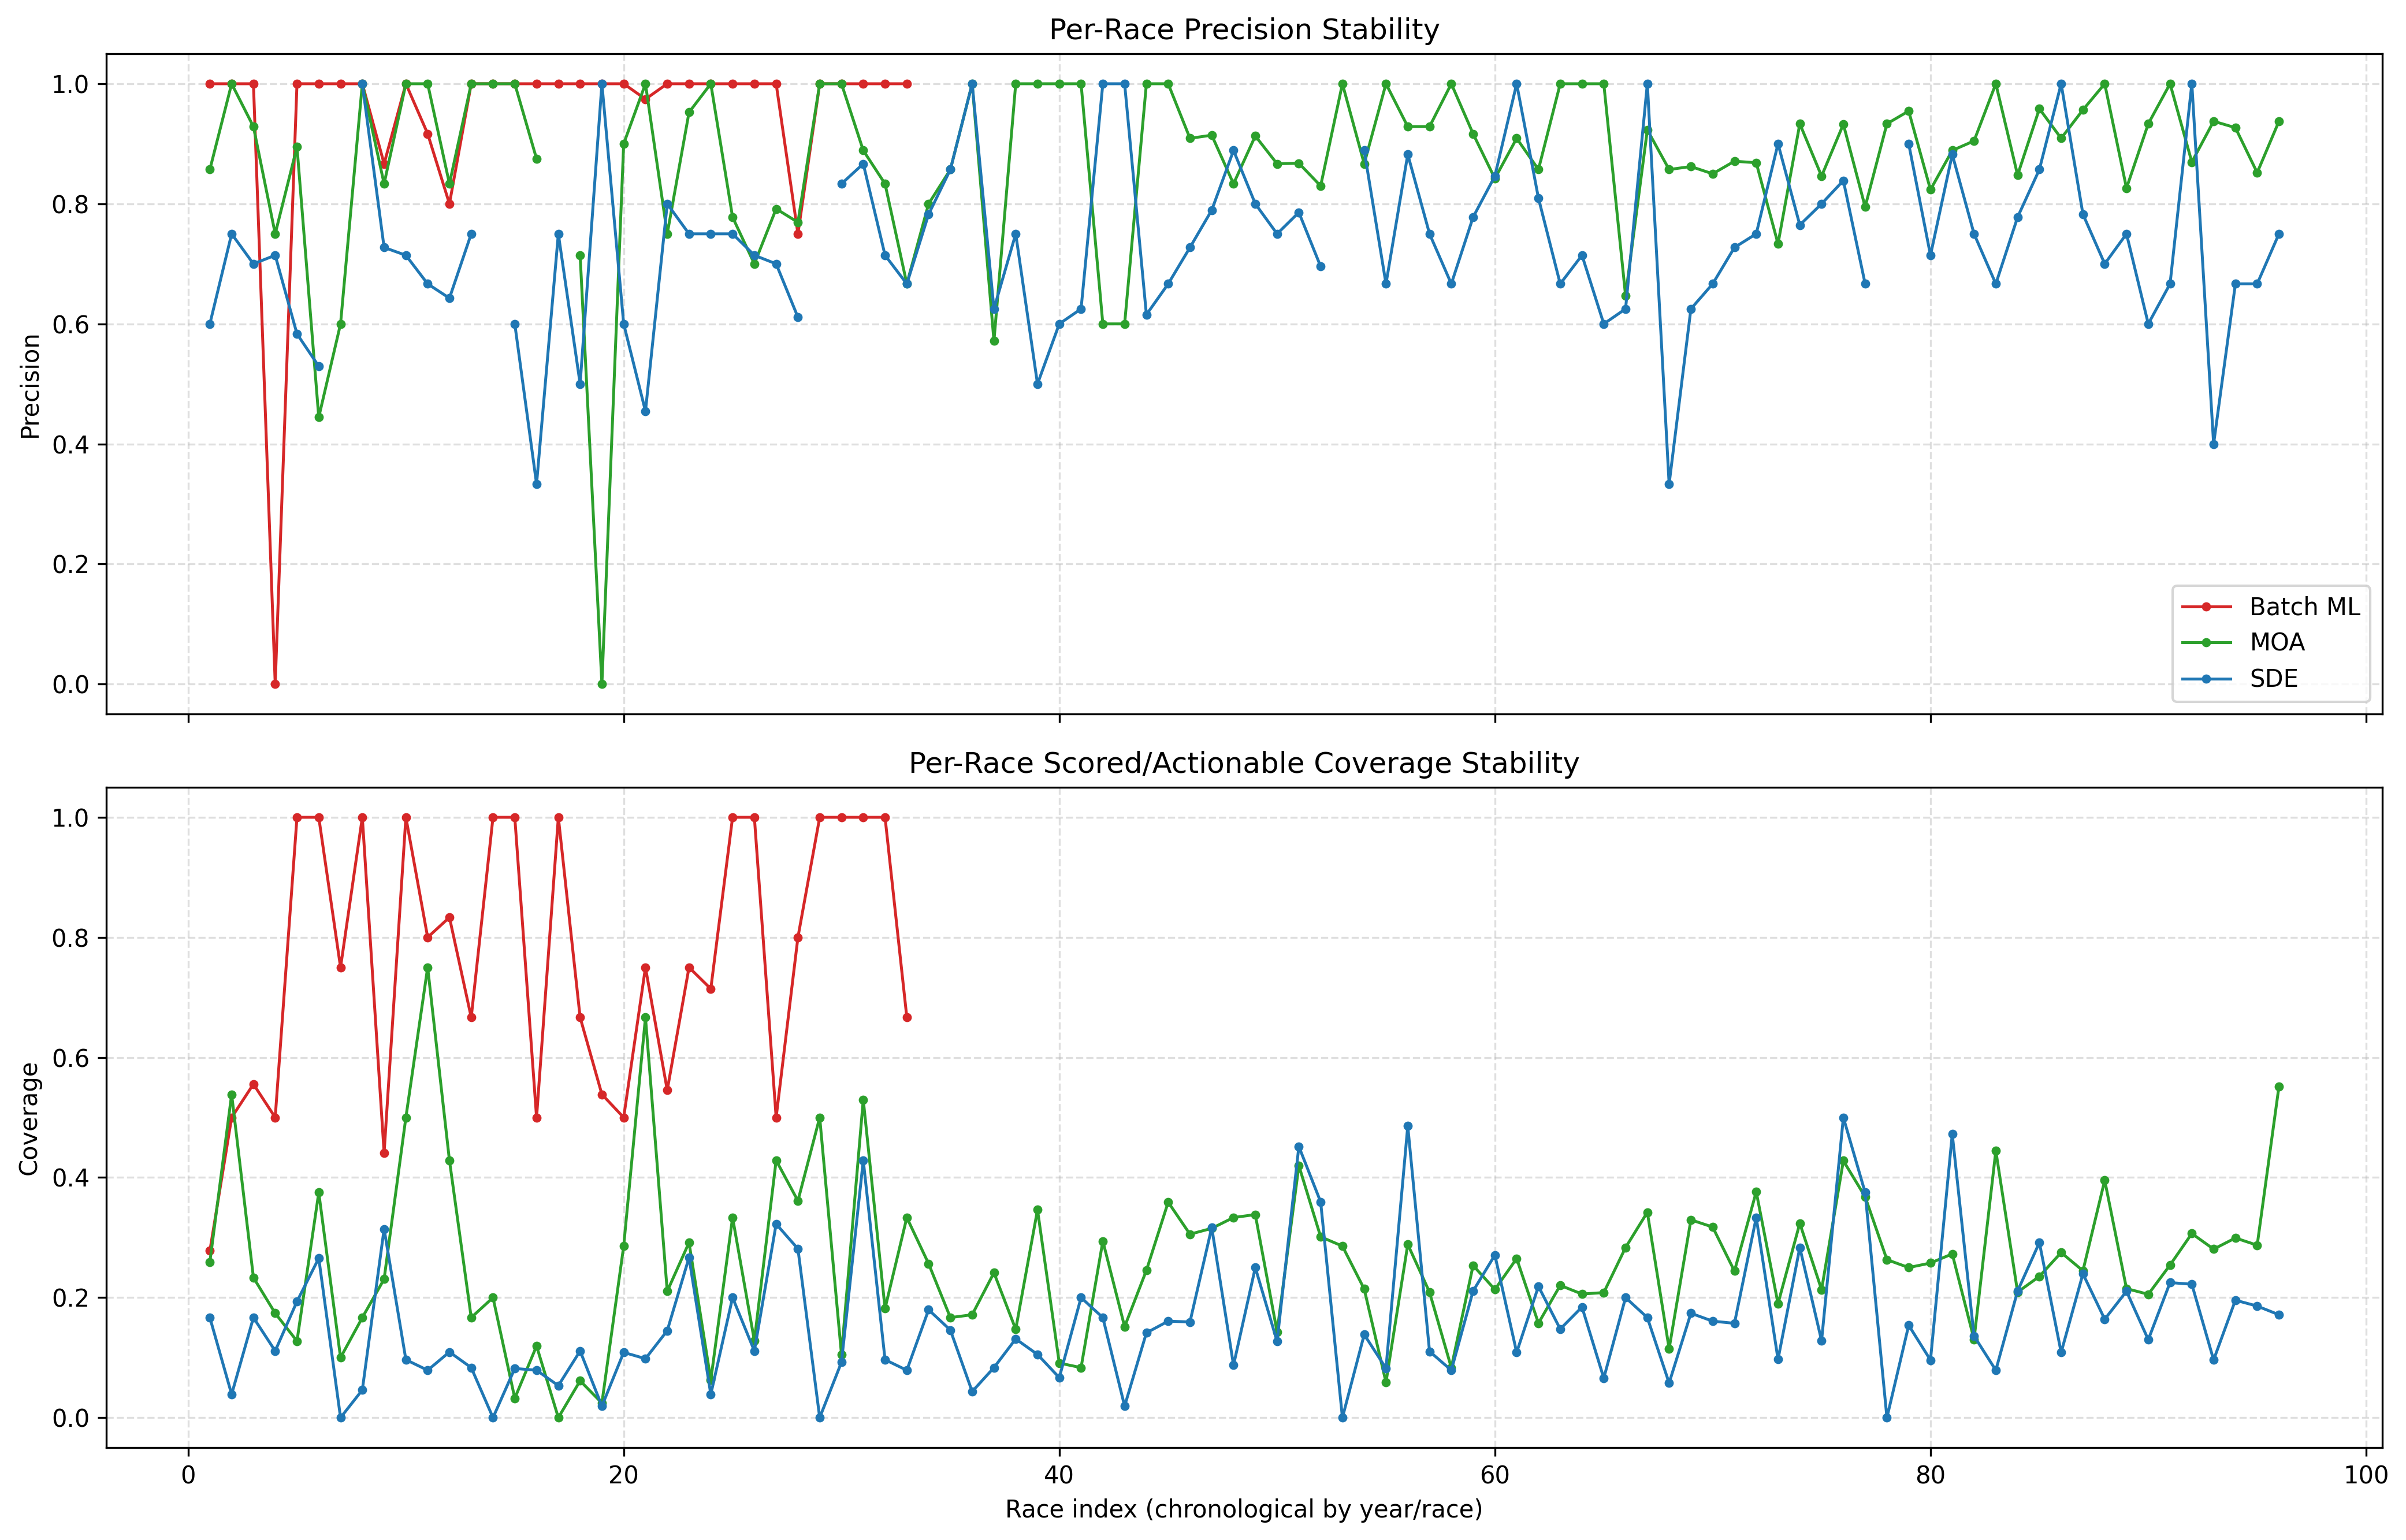

The data file committed next to this chart (first rows):
model, race, year, actionable, scored, tp, fp, precision, coverage, race_index
SDE, 2022 :: Abu Dhabi Grand Prix, 2022, 60, 10, 6, 4, 0.6, 0.1667, 1
SDE, 2022 :: Australian Grand Prix, 2022, 103, 4, 3, 1, 0.75, 0.03883, 2
SDE, 2022 :: Austrian Grand Prix, 2022, 60, 10, 7, 3, 0.7, 0.1667, 3
SDE, 2022 :: Azerbaijan Grand Prix, 2022, 63, 7, 5, 2, 0.7143, 0.1111, 4
SDE, 2022 :: Bahrain Grand Prix, 2022, 62, 12, 7, 5, 0.5833, 0.1935, 5
SDE, 2022 :: Belgian Grand Prix, 2022, 64, 17, 9, 8, 0.5294, 0.2656, 6
SDE, 2022 :: British Grand Prix, 2022, 2, 0, 0, 0, , 0.0, 7
SDE, 2022 :: Canadian Grand Prix, 2022, 65, 3, 3, 0, 1.0, 0.04615, 8
SDE, 2022 :: Dutch Grand Prix, 2022, 35, 11, 8, 3, 0.7273, 0.3143, 9
SDE, 2022 :: Emilia Romagna Grand Prix, 2022, 145, 14, 10, 4, 0.7143, 0.09655, 10
SDE, 2022 :: French Grand Prix, 2022, 38, 3, 2, 1, 0.6667, 0.07895, 11
SDE, 2022 :: Hungarian Grand Prix, 2022, 128, 14, 9, 5, 0.6429, 0.1094, 12
SDE, 2022 :: Italian Grand Prix, 2022, 48, 4, 3, 1, 0.75, 0.08333, 13
SDE, 2022 :: Japanese Grand Prix, 2022, 8, 0, 0, 0, , 0.0, 14
SDE, 2022 :: Mexico City Grand Prix, 2022, 61, 5, 3, 2, 0.6, 0.08197, 15
SDE, 2022 :: Miami Grand Prix, 2022, 38, 3, 1, 2, 0.3333, 0.07895, 16
SDE, 2022 :: Monaco Grand Prix, 2022, 75, 4, 3, 1, 0.75, 0.05333, 17
SDE, 2022 :: Saudi Arabian Grand Prix, 2022, 18, 2, 1, 1, 0.5, 0.1111, 18
SDE, 2022 :: Singapore Grand Prix, 2022, 52, 1, 1, 0, 1.0, 0.01923, 19
SDE, 2022 :: Spanish Grand Prix, 2022, 92, 10, 6, 4, 0.6, 0.1087, 20
SDE, 2022 :: São Paulo Grand Prix, 2022, 112, 11, 5, 6, 0.4545, 0.09821, 21
SDE, 2022 :: United States Grand Prix, 2022, 69, 10, 8, 2, 0.8, 0.1449, 22
SDE, 2023 :: Abu Dhabi Grand Prix, 2023, 60, 16, 12, 4, 0.75, 0.2667, 23
SDE, 2023 :: Australian Grand Prix, 2023, 103, 4, 3, 1, 0.75, 0.03883, 24
SDE, 2023 :: Austrian Grand Prix, 2023, 60, 12, 9, 3, 0.75, 0.2, 25
SDE, 2023 :: Azerbaijan Grand Prix, 2023, 63, 7, 5, 2, 0.7143, 0.1111, 26
SDE, 2023 :: Bahrain Grand Prix, 2023, 62, 20, 14, 6, 0.7, 0.3226, 27
SDE, 2023 :: Belgian Grand Prix, 2023, 64, 18, 11, 7, 0.6111, 0.2812, 28
SDE, 2023 :: British Grand Prix, 2023, 2, 0, 0, 0, , 0.0, 29
SDE, 2023 :: Canadian Grand Prix, 2023, 65, 6, 5, 1, 0.8333, 0.09231, 30
SDE, 2023 :: Dutch Grand Prix, 2023, 35, 15, 13, 2, 0.8667, 0.4286, 31
SDE, 2023 :: Emilia Romagna Grand Prix, 2023, 145, 14, 10, 4, 0.7143, 0.09655, 32
SDE, 2023 :: French Grand Prix, 2023, 38, 3, 2, 1, 0.6667, 0.07895, 33
SDE, 2023 :: Hungarian Grand Prix, 2023, 128, 23, 18, 5, 0.7826, 0.1797, 34
SDE, 2023 :: Italian Grand Prix, 2023, 48, 7, 6, 1, 0.8571, 0.1458, 35
SDE, 2023 :: Japanese Grand Prix, 2023, 46, 2, 2, 0, 1.0, 0.04348, 36
SDE, 2023 :: Las Vegas Grand Prix, 2023, 96, 8, 5, 3, 0.625, 0.08333, 37
SDE, 2023 :: Mexico City Grand Prix, 2023, 61, 8, 6, 2, 0.75, 0.1311, 38
SDE, 2023 :: Miami Grand Prix, 2023, 38, 4, 2, 2, 0.5, 0.1053, 39
SDE, 2023 :: Monaco Grand Prix, 2023, 75, 5, 3, 2, 0.6, 0.06667, 40
SDE, 2023 :: Qatar Grand Prix, 2023, 40, 8, 5, 3, 0.625, 0.2, 41
SDE, 2023 :: Saudi Arabian Grand Prix, 2023, 18, 3, 3, 0, 1.0, 0.1667, 42
SDE, 2023 :: Singapore Grand Prix, 2023, 52, 1, 1, 0, 1.0, 0.01923, 43
SDE, 2023 :: Spanish Grand Prix, 2023, 92, 13, 8, 5, 0.6154, 0.1413, 44
SDE, 2023 :: São Paulo Grand Prix, 2023, 112, 18, 12, 6, 0.6667, 0.1607, 45
SDE, 2023 :: United States Grand Prix, 2023, 69, 11, 8, 3, 0.7273, 0.1594, 46
SDE, 2024 :: Abu Dhabi Grand Prix, 2024, 60, 19, 15, 4, 0.7895, 0.3167, 47
SDE, 2024 :: Australian Grand Prix, 2024, 103, 9, 8, 1, 0.8889, 0.08738, 48
SDE, 2024 :: Austrian Grand Prix, 2024, 60, 15, 12, 3, 0.8, 0.25, 49
SDE, 2024 :: Azerbaijan Grand Prix, 2024, 63, 8, 6, 2, 0.75, 0.127, 50
SDE, 2024 :: Bahrain Grand Prix, 2024, 62, 28, 22, 6, 0.7857, 0.4516, 51
SDE, 2024 :: Belgian Grand Prix, 2024, 64, 23, 16, 7, 0.6957, 0.3594, 52
SDE, 2024 :: British Grand Prix, 2024, 2, 0, 0, 0, , 0.0, 53
SDE, 2024 :: Canadian Grand Prix, 2024, 65, 9, 8, 1, 0.8889, 0.1385, 54
SDE, 2024 :: Chinese Grand Prix, 2024, 73, 6, 4, 2, 0.6667, 0.08219, 55
SDE, 2024 :: Dutch Grand Prix, 2024, 35, 17, 15, 2, 0.8824, 0.4857, 56
SDE, 2024 :: Emilia Romagna Grand Prix, 2024, 145, 16, 12, 4, 0.75, 0.1103, 57
SDE, 2024 :: French Grand Prix, 2024, 38, 3, 2, 1, 0.6667, 0.07895, 58
SDE, 2024 :: Hungarian Grand Prix, 2024, 128, 27, 21, 6, 0.7778, 0.2109, 59
SDE, 2024 :: Italian Grand Prix, 2024, 48, 13, 11, 2, 0.8462, 0.2708, 60
... 165 more rows
